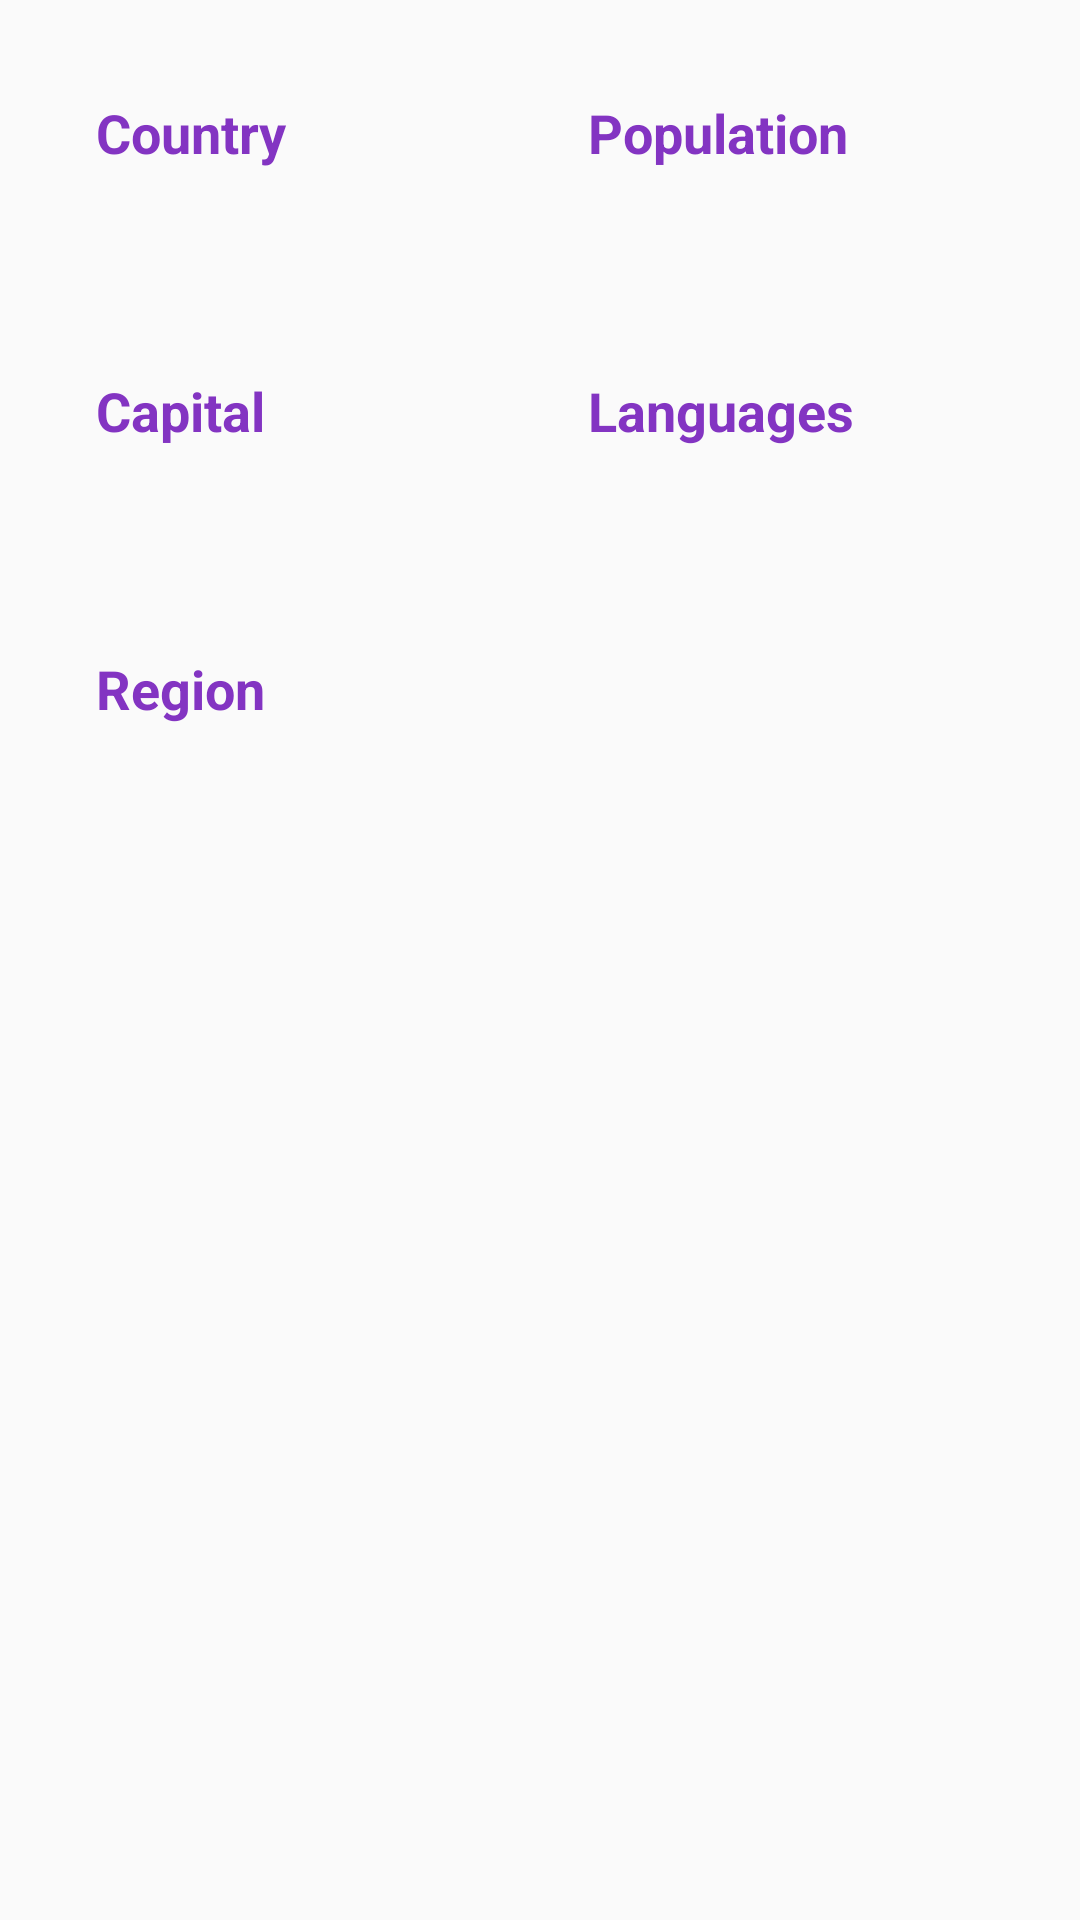

Write the Android layout XML for this screen, with the resource values it uses.
<!-- AndroidManifest.xml: application theme AppTheme.NoActionBar -->
<!-- res/layout/detail_content.xml -->
<?xml version="1.0" encoding="utf-8"?>
<ScrollView
        xmlns:tools="http://schemas.android.com/tools" xmlns:app="http://schemas.android.com/apk/res-auto"
        xmlns:android="http://schemas.android.com/apk/res/android"
        android:layout_width="match_parent" android:layout_height="match_parent"
        app:layout_behavior="@string/appbar_scrolling_view_behavior"
        tools:showIn="@layout/activity_detail"
>

    <android.support.constraint.ConstraintLayout
            android:layout_width="match_parent" android:layout_height="wrap_content"
    >

        <TextView
                android:id="@+id/tv_country"
                android:layout_width="0dp"
                android:layout_height="wrap_content"
                android:text="@string/country"
                android:textSize="18sp"
                android:textStyle="bold"
                android:layout_gravity="fill_horizontal"
                android:textColor="@color/prima_purple"
                app:layout_constraintTop_toTopOf="parent"
                app:layout_constraintLeft_toLeftOf="parent"
                android:layout_marginTop="@dimen/double_distance"
                android:paddingStart="@dimen/double_distance"
                app:layout_constraintWidth_percent="0.5"
                android:paddingEnd="@dimen/standard_distance"
        />

        <TextView
                android:id="@+id/tvCountryName"
                android:textSize="15sp"
                android:layout_width="0dp"
                android:layout_height="wrap_content"
                android:layout_marginTop="@dimen/standard_distance"
                app:layout_constraintTop_toBottomOf="@+id/tv_country"
                app:layout_constraintLeft_toLeftOf="parent"
                app:layout_constraintWidth_percent="0.5"
                android:paddingStart="@dimen/double_distance"
                android:paddingEnd="@dimen/standard_distance"

        />

        <TextView
                android:id="@+id/tv_capital"
                android:text="@string/capital"
                android:textSize="18sp"
                android:textStyle="bold"
                android:textColor="@color/prima_purple"
                android:layout_width="0dp"
                android:layout_height="wrap_content"
                android:layout_marginTop="@dimen/double_distance"
                app:layout_constraintTop_toBottomOf="@+id/tvCountryName"
                app:layout_constraintLeft_toLeftOf="parent"
                android:paddingStart="@dimen/double_distance"
                app:layout_constraintWidth_percent="0.5"
                android:paddingEnd="@dimen/standard_distance"
        />

        <TextView
                android:id="@+id/tvCapitalName"
                android:textSize="15sp"
                android:layout_width="0dp"
                android:layout_height="wrap_content"
                android:layout_marginTop="@dimen/standard_distance"
                app:layout_constraintTop_toBottomOf="@+id/tv_capital"
                app:layout_constraintLeft_toLeftOf="parent"
                android:paddingStart="@dimen/double_distance"
                app:layout_constraintWidth_percent="0.5"
                android:paddingEnd="@dimen/standard_distance"
        />

        <TextView
                android:id="@+id/tv_region"
                android:text="@string/region"
                android:textSize="18sp"
                android:textStyle="bold"
                android:textColor="@color/prima_purple"
                android:layout_width="0dp"
                android:layout_height="wrap_content"
                android:layout_marginTop="@dimen/double_distance"
                app:layout_constraintTop_toBottomOf="@+id/tvCapitalName"
                app:layout_constraintLeft_toLeftOf="parent"
                android:paddingStart="@dimen/double_distance"
                app:layout_constraintWidth_percent="0.5"
                android:paddingEnd="@dimen/standard_distance"
        />

        <TextView
                android:id="@+id/tvRegionName"
                android:textSize="15sp"
                android:layout_width="0dp"
                android:layout_height="wrap_content"
                android:layout_marginTop="@dimen/standard_distance"
                app:layout_constraintTop_toBottomOf="@+id/tv_region"
                app:layout_constraintLeft_toLeftOf="parent"
                android:paddingStart="@dimen/double_distance"
                app:layout_constraintWidth_percent="0.5"
                android:paddingEnd="@dimen/standard_distance"
        />

        <TextView
                android:id="@+id/tv_population"
                android:text="@string/population"
                android:textSize="18sp"
                android:textStyle="bold"
                android:textColor="@color/prima_purple"
                android:layout_width="0dp"
                android:layout_height="wrap_content"
                android:layout_marginTop="32dp"
                app:layout_constraintTop_toTopOf="parent"
                app:layout_constraintLeft_toRightOf="@id/tv_country"
                android:paddingStart="@dimen/standard_distance"
                android:paddingEnd="@dimen/double_distance"
                app:layout_constraintWidth_percent="0.5"

        />

        <TextView
                android:id="@+id/tvPopulation"
                android:textSize="15sp"
                android:layout_width="0dp"
                android:layout_height="wrap_content"
                android:layout_marginTop="@dimen/standard_distance"
                app:layout_constraintTop_toBottomOf="@+id/tv_population"
                app:layout_constraintLeft_toRightOf="@id/tvCountryName"
                android:paddingStart="@dimen/standard_distance"
                app:layout_constraintWidth_percent="0.5"
                android:paddingEnd="@dimen/standard_distance"
        />


        <TextView
                android:id="@+id/tv_lang"
                android:text="@string/languages"
                android:textSize="18sp"
                android:textStyle="bold"
                android:textColor="@color/prima_purple"
                android:layout_width="0dp"
                android:layout_height="wrap_content"
                android:layout_marginTop="@dimen/double_distance"
                app:layout_constraintBaseline_toBaselineOf="@+id/tv_capital"
                app:layout_constraintLeft_toRightOf="@id/tv_capital"
                android:paddingStart="@dimen/standard_distance"
                android:paddingEnd="@dimen/double_distance"
                app:layout_constraintWidth_percent="0.5"

        />

        <android.support.v7.widget.RecyclerView
                android:id="@+id/rvLanguages"
                android:layout_width="0dp"
                android:layout_height="wrap_content"
                app:layout_constraintWidth_percent="0.5"
                app:layout_constraintLeft_toRightOf="@+id/tvCountryName"
                app:layout_constraintTop_toBottomOf="@+id/tv_lang"
                android:paddingEnd="@dimen/double_distance"
                android:paddingStart="@dimen/standard_distance"
        >

        </android.support.v7.widget.RecyclerView>

    </android.support.constraint.ConstraintLayout>

</ScrollView>
<!-- res/layout/activity_detail.xml (included above) -->
<?xml version="1.0" encoding="utf-8"?>
<android.support.design.widget.CoordinatorLayout
        xmlns:android="http://schemas.android.com/apk/res/android"
        xmlns:app="http://schemas.android.com/apk/res-auto"
        android:layout_width="match_parent"
        android:layout_height="match_parent"
        android:fitsSystemWindows="true"
        android:background="@android:color/white"
>

    <android.support.design.widget.AppBarLayout
            android:id="@+id/app_bar"
            android:layout_width="match_parent"
            android:layout_height="@dimen/app_bar_height"
            android:fitsSystemWindows="true"
            android:theme="@style/AppTheme.AppBarOverlay"
    >


        <android.support.design.widget.CollapsingToolbarLayout
                android:id="@+id/toolbar_layout"
                android:layout_width="match_parent"
                android:layout_height="match_parent"
                android:fitsSystemWindows="true"
                app:contentScrim="?attr/colorPrimary"
                app:layout_scrollFlags="scroll|exitUntilCollapsed"
                app:toolbarId="@+id/toolbar"
        >

            <ImageView
                    android:id="@+id/ivFlag"
                    android:layout_width="match_parent"
                    android:layout_height="match_parent"
                    android:scaleType="centerCrop"
                    android:contentDescription="@null"/>

            <android.support.v7.widget.Toolbar
                    android:id="@+id/toolbar"
                    android:layout_width="match_parent"
                    android:layout_height="?attr/actionBarSize"
                    app:layout_collapseMode="pin"
                    app:popupTheme="@style/AppTheme.PopupOverlay"
                    android:layout_marginTop="@dimen/text_margin"
            />


        </android.support.design.widget.CollapsingToolbarLayout>
    </android.support.design.widget.AppBarLayout>

        <include layout="@layout/detail_content"/>

</android.support.design.widget.CoordinatorLayout>
<!-- resources referenced by this layout -->
<resources>
  <color name="prima_purple">#8334c2</color>
  <dimen name="app_bar_height">250dp</dimen>
  <dimen name="double_distance">32dp</dimen>
  <dimen name="standard_distance">16dp</dimen>
  <dimen name="text_margin">8dp</dimen>
  <string name="capital">Capital</string>
  <string name="country">Country</string>
  <string name="languages">Languages</string>
  <string name="population">Population</string>
  <string name="region">Region</string>
  <style name="AppTheme.AppBarOverlay" parent="ThemeOverlay.AppCompat.Dark.ActionBar">
          <item name="android:windowContentTransitions">true</item>
      </style>
  <style name="AppTheme.PopupOverlay" parent="ThemeOverlay.AppCompat.Light">
          <item name="android:windowContentTransitions">true</item>
  
      </style>
  <style name="AppTheme.NoActionBar">
          <item name="windowActionBar">false</item>
          <item name="windowNoTitle">true</item>
          <item name="android:windowContentTransitions">true</item>
      </style>
</resources>
